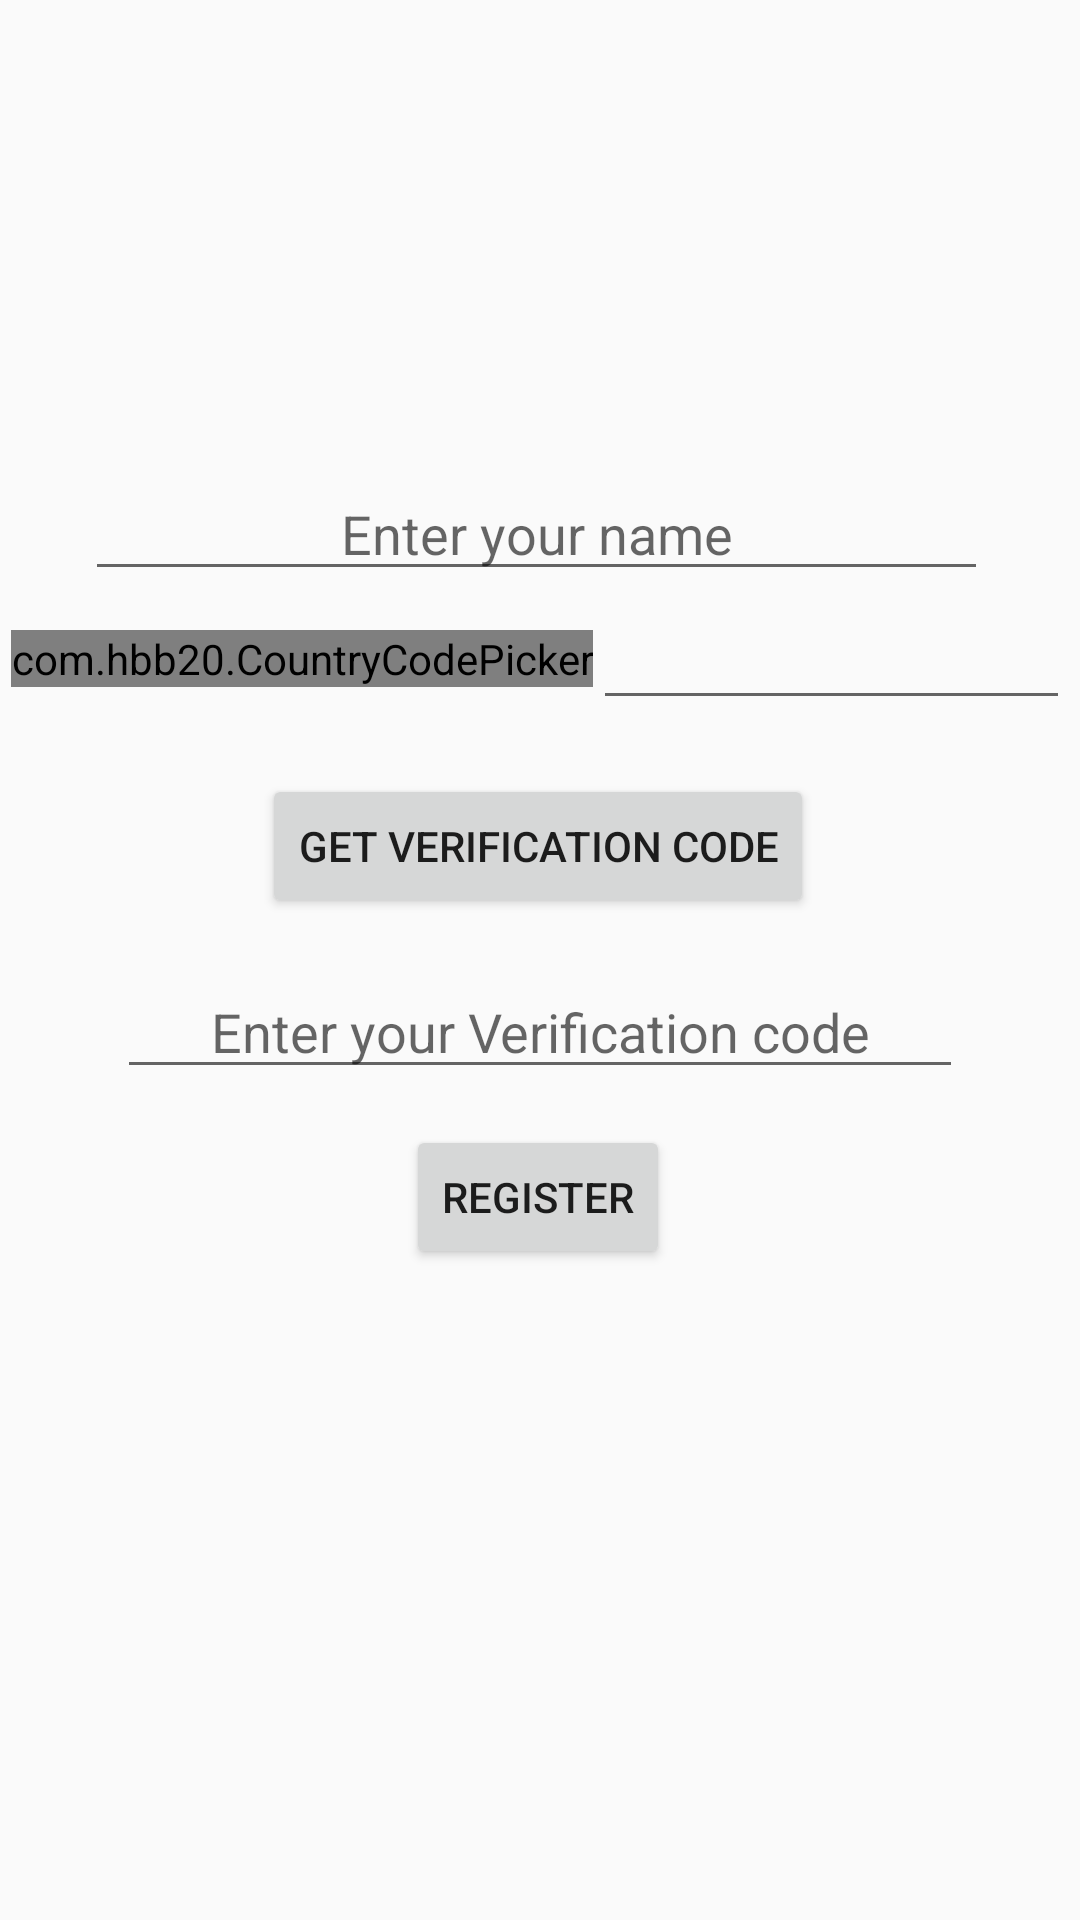

This screen was rendered from an Android layout file. Write that file and the resources it references.
<!-- AndroidManifest.xml: application theme AppTheme -->
<!-- res/layout/activity_registerbyphone.xml -->
<?xml version="1.0" encoding="utf-8"?>
<androidx.constraintlayout.widget.ConstraintLayout xmlns:android="http://schemas.android.com/apk/res/android"
    xmlns:app="http://schemas.android.com/apk/res-auto"
    xmlns:tools="http://schemas.android.com/tools"
    android:layout_width="match_parent"
    android:layout_height="match_parent"
    tools:context="com.example.trackingapp.registerbyphone">

    <LinearLayout
        android:id="@+id/linearphone"
        android:layout_width="353dp"
        android:layout_height="45dp"
        android:gravity="center_vertical"
        app:layout_constraintEnd_toEndOf="parent"
        app:layout_constraintStart_toStartOf="parent"
        app:layout_constraintTop_toBottomOf="@+id/Name"
        tools:ignore="MissingConstraints">

        <com.hbb20.CountryCodePicker
            android:id="@+id/ccp"
            android:layout_width="wrap_content"
            android:layout_height="wrap_content"
            app:ccp_defaultNameCode="DE"
            app:ccp_countryPreference="US,DE" />

        <EditText
            android:id="@+id/editTextPhone"
            android:layout_width="match_parent"
            android:layout_height="wrap_content"
            android:ems="10"
            android:inputType="phone"
            android:singleLine="true"
            android:textAlignment="center" />

    </LinearLayout>
    <Button
        android:id="@+id/buttonGetVerificationCode"
        android:layout_width="wrap_content"
        android:layout_height="wrap_content"
        android:layout_marginTop="16dp"
        android:text="Get Verification code"
        app:layout_constraintEnd_toEndOf="parent"
        app:layout_constraintHorizontal_bias="0.497"
        app:layout_constraintStart_toStartOf="parent"
        app:layout_constraintTop_toBottomOf="@+id/linearphone" />

    <EditText
        android:id="@+id/editTextCode"
        android:layout_width="282dp"
        android:layout_height="41dp"
        android:layout_marginTop="16dp"
        android:ems="10"
        android:hint="Enter your Verification code"
        android:inputType="textPersonName"
        android:textAlignment="center"
        app:layout_constraintEnd_toEndOf="parent"
        app:layout_constraintStart_toStartOf="parent"
        app:layout_constraintTop_toBottomOf="@+id/buttonGetVerificationCode" />

    <Button
        android:id="@+id/buttonSignIn"
        android:layout_width="wrap_content"
        android:layout_height="wrap_content"
        android:layout_marginTop="12dp"
        android:text="Register"
        app:layout_constraintEnd_toEndOf="parent"
        app:layout_constraintHorizontal_bias="0.498"
        app:layout_constraintStart_toStartOf="parent"
        app:layout_constraintTop_toBottomOf="@+id/editTextCode" />

    <EditText
        android:id="@+id/Name"
        android:layout_width="301dp"
        android:layout_height="41dp"
        android:layout_marginTop="156dp"
        android:ems="10"
        android:hint="Enter your name"
        android:inputType="textPersonName"
        android:textAlignment="center"
        app:layout_constraintEnd_toEndOf="parent"
        app:layout_constraintHorizontal_bias="0.481"
        app:layout_constraintStart_toStartOf="parent"
        app:layout_constraintTop_toTopOf="parent" />

</androidx.constraintlayout.widget.ConstraintLayout>
<!-- resources referenced by this layout -->
<resources>
  <style name="AppTheme" parent="Theme.AppCompat.Light.NoActionBar">
          
          <item name="colorPrimary">#bf6363</item>
          <item name="colorPrimaryDark">#bf6363</item>
          <item name="colorAccent">#bf6363
          </item>
      </style>
</resources>
